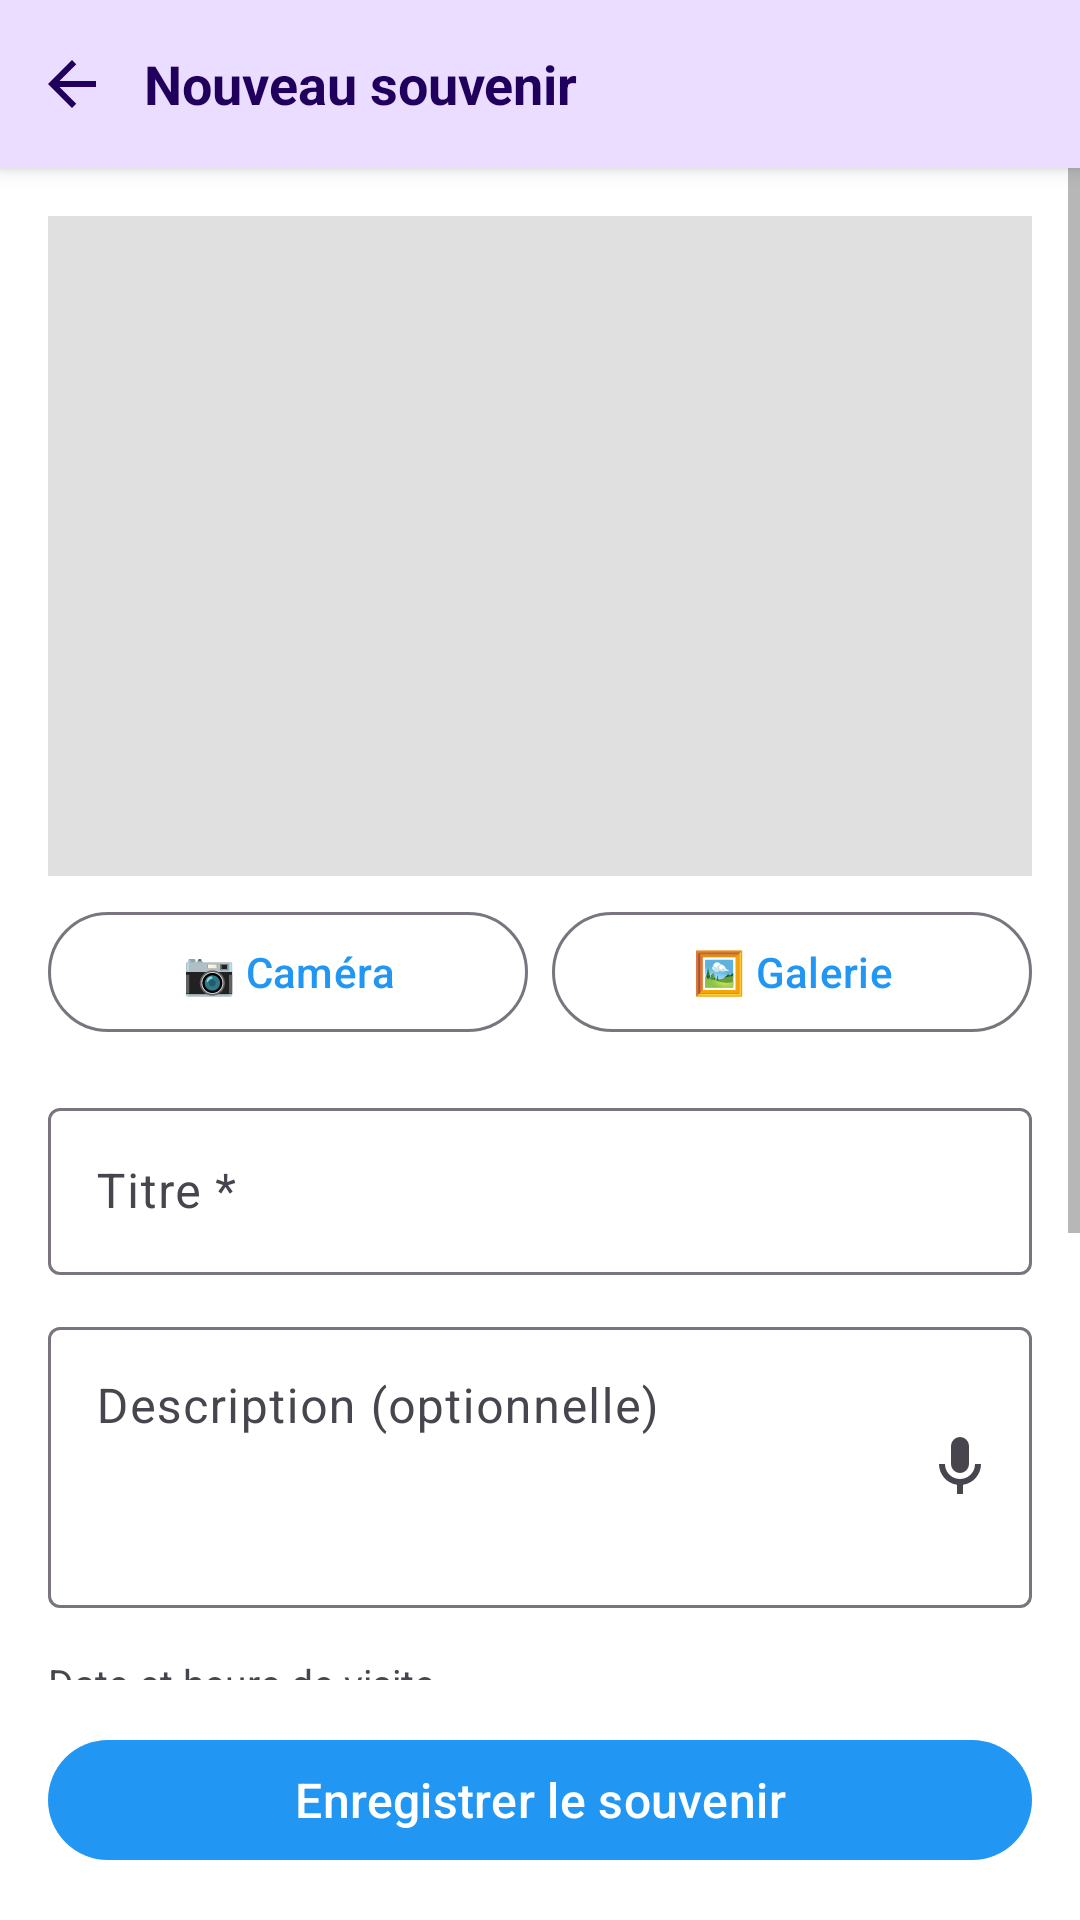

Layout XML and referenced resources for this Android screen:
<!-- AndroidManifest.xml: application theme Theme.CarnetVoyage_Mahmoud -->
<!-- res/layout/activity_add_memory.xml -->
<?xml version="1.0" encoding="utf-8"?>
<LinearLayout
    xmlns:android="http://schemas.android.com/apk/res/android"
    xmlns:app="http://schemas.android.com/apk/res-auto"
    android:id="@+id/rootLayout"
    android:layout_width="match_parent"
    android:layout_height="match_parent"
    android:orientation="vertical"
    android:background="?attr/colorSurface">

    
    <LinearLayout
        android:id="@+id/topBar"
        android:layout_width="match_parent"
        android:layout_height="56dp"
        android:orientation="horizontal"
        android:gravity="center_vertical"
        android:background="?attr/colorPrimaryContainer"
        android:elevation="4dp">

        <ImageView
            android:id="@+id/btnBack"
            android:layout_width="48dp"
            android:layout_height="48dp"
            android:padding="12dp"
            android:src="@drawable/ic_back"
            android:contentDescription="Retour"
            android:background="?attr/selectableItemBackgroundBorderless"
            android:clickable="true"
            android:focusable="true" />

        <TextView
            android:layout_width="0dp"
            android:layout_height="wrap_content"
            android:layout_weight="1"
            android:layout_marginEnd="12dp"
            android:text="Nouveau souvenir"
            android:textSize="18sp"
            android:textStyle="bold"
            android:textColor="?attr/colorOnPrimaryContainer" />

    </LinearLayout>

    
    <ScrollView
        android:layout_width="match_parent"
        android:layout_height="0dp"
        android:layout_weight="1"
        android:fillViewport="true">

        <LinearLayout
            android:layout_width="match_parent"
            android:layout_height="wrap_content"
            android:orientation="vertical"
            android:padding="16dp">

            
            <ImageView
                android:id="@+id/ivPhotoPreview"
                android:layout_width="match_parent"
                android:layout_height="220dp"
                android:scaleType="centerCrop"
                android:background="#FFE0E0E0"
                android:contentDescription="Prévisualisation de la photo" />

            
            <LinearLayout
                android:layout_width="match_parent"
                android:layout_height="wrap_content"
                android:orientation="horizontal"
                android:layout_marginTop="8dp">

                <com.google.android.material.button.MaterialButton
                    android:id="@+id/btnCamera"
                    style="@style/Widget.Material3.Button.OutlinedButton"
                    android:layout_width="0dp"
                    android:layout_height="wrap_content"
                    android:layout_weight="1"
                    android:layout_marginEnd="4dp"
                    android:text="📷 Caméra" />

                <com.google.android.material.button.MaterialButton
                    android:id="@+id/btnGallery"
                    style="@style/Widget.Material3.Button.OutlinedButton"
                    android:layout_width="0dp"
                    android:layout_height="wrap_content"
                    android:layout_weight="1"
                    android:layout_marginStart="4dp"
                    android:text="🖼 Galerie" />

            </LinearLayout>

            
            <com.google.android.material.textfield.TextInputLayout
                android:layout_width="match_parent"
                android:layout_height="wrap_content"
                android:layout_marginTop="16dp"
                android:hint="Titre *"
                style="@style/Widget.Material3.TextInputLayout.OutlinedBox">

                <com.google.android.material.textfield.TextInputEditText
                    android:id="@+id/etTitle"
                    android:layout_width="match_parent"
                    android:layout_height="wrap_content"
                    android:inputType="textCapSentences"
                    android:maxLines="1" />

            </com.google.android.material.textfield.TextInputLayout>

            
            <com.google.android.material.textfield.TextInputLayout
                android:id="@+id/tilDescription"
                android:layout_width="match_parent"
                android:layout_height="wrap_content"
                android:layout_marginTop="12dp"
                android:hint="Description (optionnelle)"
                style="@style/Widget.Material3.TextInputLayout.OutlinedBox"
                app:endIconMode="custom"
                app:endIconDrawable="@drawable/ic_mic"
                app:endIconContentDescription="Dicter la description">

                <com.google.android.material.textfield.TextInputEditText
                    android:id="@+id/etDescription"
                    android:layout_width="match_parent"
                    android:layout_height="wrap_content"
                    android:inputType="textCapSentences|textMultiLine"
                    android:minLines="3"
                    android:gravity="top" />

            </com.google.android.material.textfield.TextInputLayout>

            
            <TextView
                android:layout_width="match_parent"
                android:layout_height="wrap_content"
                android:layout_marginTop="16dp"
                android:text="Date et heure de visite"
                android:textSize="13sp"
                android:textColor="?attr/colorOnSurfaceVariant" />

            <LinearLayout
                android:layout_width="match_parent"
                android:layout_height="wrap_content"
                android:orientation="horizontal"
                android:layout_marginTop="4dp">

                <com.google.android.material.button.MaterialButton
                    android:id="@+id/btnPickDate"
                    style="@style/Widget.Material3.Button.OutlinedButton"
                    android:layout_width="0dp"
                    android:layout_height="wrap_content"
                    android:layout_weight="1"
                    android:layout_marginEnd="4dp"
                    android:text="📅 Date" />

                <com.google.android.material.button.MaterialButton
                    android:id="@+id/btnPickTime"
                    style="@style/Widget.Material3.Button.OutlinedButton"
                    android:layout_width="0dp"
                    android:layout_height="wrap_content"
                    android:layout_weight="1"
                    android:layout_marginStart="4dp"
                    android:text="🕒 Heure" />

            </LinearLayout>

            <TextView
                android:id="@+id/tvSelectedDateTime"
                android:layout_width="match_parent"
                android:layout_height="wrap_content"
                android:layout_marginTop="4dp"
                android:textSize="14sp"
                android:textColor="?attr/colorOnSurface" />

            
            <TextView
                android:layout_width="match_parent"
                android:layout_height="wrap_content"
                android:layout_marginTop="16dp"
                android:text="Localisation GPS"
                android:textSize="13sp"
                android:textColor="?attr/colorOnSurfaceVariant" />

            <TextView
                android:id="@+id/tvGpsCoords"
                android:layout_width="match_parent"
                android:layout_height="wrap_content"
                android:layout_marginTop="4dp"
                android:text="📍 Position non encore récupérée"
                android:textSize="14sp"
                android:textColor="?attr/colorOnSurface" />

            <com.google.android.material.button.MaterialButton
                android:id="@+id/btnRefreshGps"
                style="@style/Widget.Material3.Button.OutlinedButton"
                android:layout_width="wrap_content"
                android:layout_height="wrap_content"
                android:layout_marginTop="6dp"
                android:text="🔄 Actualiser ma position" />

        </LinearLayout>
    </ScrollView>

    
    <ProgressBar
        android:id="@+id/progressBar"
        android:layout_width="match_parent"
        android:layout_height="wrap_content"
        android:visibility="gone"
        style="@style/Widget.AppCompat.ProgressBar.Horizontal"
        android:indeterminate="true" />

    <com.google.android.material.button.MaterialButton
        android:id="@+id/btnSave"
        android:layout_width="match_parent"
        android:layout_height="wrap_content"
        android:layout_margin="16dp"
        android:text="Enregistrer le souvenir"
        android:textSize="16sp" />

</LinearLayout>
<!-- resources referenced by this layout -->
<resources>
  <!-- drawable ic_back (drawable) -->
  <?xml version="1.0" encoding="utf-8"?>
  <vector xmlns:android="http://schemas.android.com/apk/res/android"
      android:width="24dp"
      android:height="24dp"
      android:viewportWidth="24"
      android:viewportHeight="24"
      android:tint="?attr/colorOnPrimaryContainer">
      <path
          android:fillColor="@android:color/white"
          android:pathData="M20,11H7.83l5.59,-5.59L12,4l-8,8 8,8 1.41,-1.41L7.83,13H20v-2z" />
  </vector>
  <!-- drawable ic_mic (drawable) -->
  <?xml version="1.0" encoding="utf-8"?>
  <vector xmlns:android="http://schemas.android.com/apk/res/android"
      android:width="24dp"
      android:height="24dp"
      android:viewportWidth="24"
      android:viewportHeight="24">
      <path
          android:fillColor="?attr/colorPrimary"
          android:pathData="M12,2A3,3 0 0,1 15,5V11A3,3 0 0,1 12,14A3,3 0 0,1 9,11V5A3,3 0 0,1 12,2M19,11C19,14.53 16.39,17.44 13,17.93V21H11V17.93C7.61,17.44 5,14.53 5,11H7A5,5 0 0,0 12,16A5,5 0 0,0 17,11H19Z" />
  </vector>
  <style name="Theme.CarnetVoyage_Mahmoud" parent="Base.Theme.CarnetVoyage_Mahmoud" />
  <style name="Base.Theme.CarnetVoyage_Mahmoud" parent="Theme.Material3.DayNight.NoActionBar">
          
          <item name="colorPrimary">#2196F3</item>
          <item name="colorOnPrimary">#FFFFFF</item>
          <item name="colorSecondary">#03DAC6</item>
          <item name="colorOnSecondary">#000000</item>
  
          
          <item name="colorSurface">#FFFFFF</item>
          <item name="colorOnSurface">#000000</item>
          <item name="android:windowBackground">#FFFFFF</item>
  
          
          <item name="android:textColorPrimary">#000000</item>
          <item name="android:textColorSecondary">#757575</item>
      </style>
</resources>
